Labelled photos from "malignant", an image-classification folder in farreledwin/medical-image-analysis-backend. The possible labels are: ductal carcinoma, lobular carcinoma, mucinous carcinoma, papillary carcinoma.

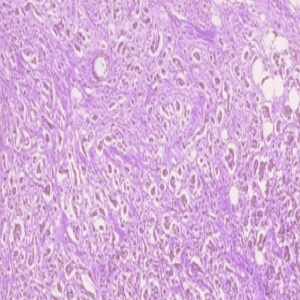
Label: ductal carcinoma

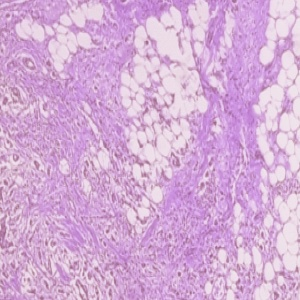
Label: ductal carcinoma

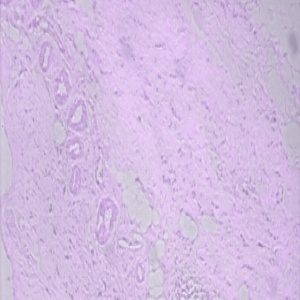
Label: lobular carcinoma

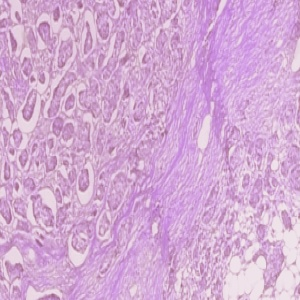
Label: ductal carcinoma

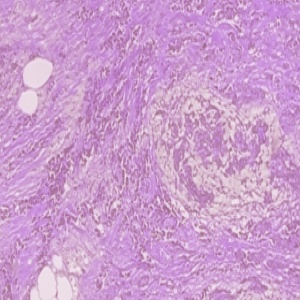
Label: ductal carcinoma

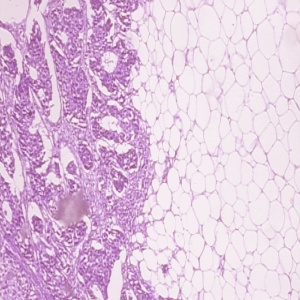
Label: ductal carcinoma
